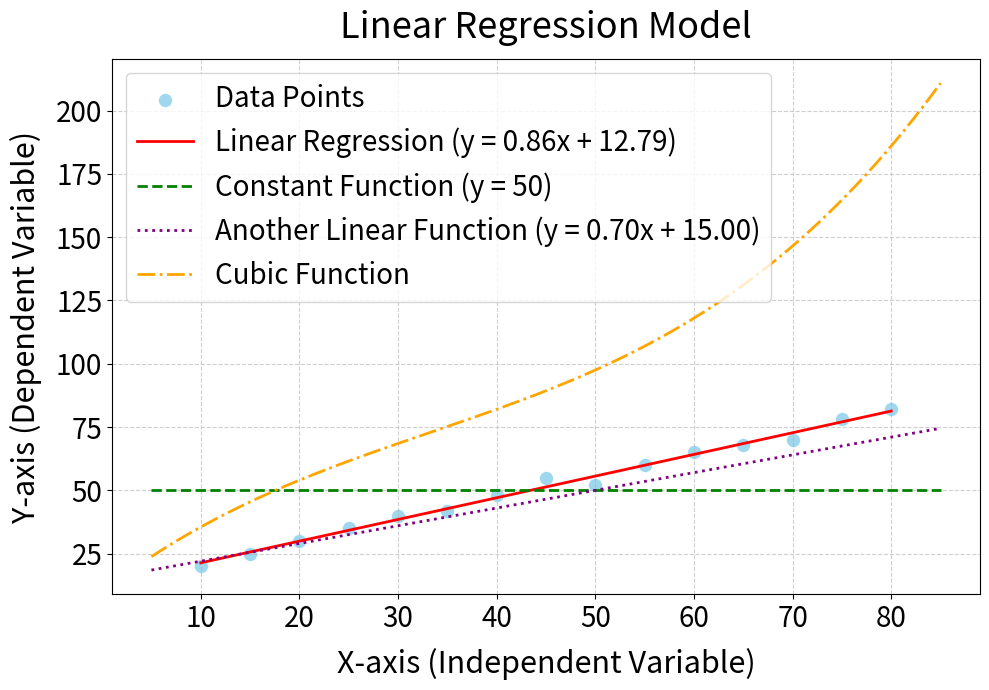

The matplotlib source for this figure:
import matplotlib.pyplot as plt
import numpy as np

# --- Data Points ---
# Example data points (same as the HTML example)
data = [
    {'x': 10, 'y': 20}, {'x': 15, 'y': 25}, {'x': 20, 'y': 30},
    {'x': 25, 'y': 35}, {'x': 30, 'y': 40}, {'x': 35, 'y': 42},
    {'x': 40, 'y': 48}, {'x': 45, 'y': 55}, {'x': 50, 'y': 52},
    {'x': 55, 'y': 60}, {'x': 60, 'y': 65}, {'x': 65, 'y': 68},
    {'x': 70, 'y': 70}, {'x': 75, 'y': 78}, {'x': 80, 'y': 82}
]

# Extract x and y values into separate lists
x_values = np.array([d['x'] for d in data])
y_values = np.array([d['y'] for d in data])

# --- Regression Calculation (Least Squares Method) ---
# Using numpy's polyfit for convenience, which calculates the coefficients
# for a polynomial of degree 1 (linear regression).
# It returns [slope, intercept]
slope, intercept = np.polyfit(x_values, y_values, 1)

# Generate y-values for the regression line
# We create a range of x values from the min to max of our data to draw the line
regression_x = np.array([x_values.min(), x_values.max()])
regression_y = slope * regression_x + intercept

# --- Adding different complexity lines ---
# Create a smoother range of x values for drawing the functions
x_func_range = np.linspace(x_values.min() - 5, x_values.max() + 5, 500) # Extend range slightly for visualization

# 1. Constant Function: y = C
constant_y = np.full_like(x_func_range, 50) # Example constant value

# 2. Another Linear Function: y = mx + b
linear_m = 0.7
linear_b = 15
linear_y = linear_m * x_func_range + linear_b

# 3. Cubic Function: y = ax^3 + bx^2 + cx + d
# Using example coefficients for a visually distinct cubic curve
cubic_a = 0.0005
cubic_b = -0.05
cubic_c = 3
cubic_d = 10
cubic_y = cubic_a * x_func_range**3 + cubic_b * x_func_range**2 + cubic_c * x_func_range + cubic_d

# --- Plotting ---
plt.figure(figsize=(10, 7)) # Set the figure size for better readability
plt.scatter(x_values, y_values, color='skyblue', label='Data Points', s=100, alpha=0.8, edgecolors='w', linewidths=0.5) # Scatter plot for data points

# Plot the regression line
plt.plot(regression_x, regression_y, color='red', label=f'Linear Regression (y = {slope:.2f}x + {intercept:.2f})', linewidth=2)

# Plot the additional complexity lines
plt.plot(x_func_range, constant_y, color='green', linestyle='--', label='Constant Function (y = 50)', linewidth=2)
plt.plot(x_func_range, linear_y, color='purple', linestyle=':', label=f'Another Linear Function (y = {linear_m:.2f}x + {linear_b:.2f})', linewidth=2)
plt.plot(x_func_range, cubic_y, color='orange', linestyle='-.', label='Cubic Function', linewidth=2)


# --- Customizing the Plot ---
plt.title('Linear Regression Model', fontsize=26, pad=15)
plt.xlabel('X-axis (Independent Variable)', fontsize=22, labelpad=10)
plt.ylabel('Y-axis (Dependent Variable)', fontsize=22, labelpad=10)
plt.grid(True, linestyle='--', alpha=0.6)
plt.legend(fontsize=20, loc='upper left') # Adjust legend location to avoid overlap
plt.xticks(fontsize=20)
plt.yticks(fontsize=20)
plt.tight_layout() # Adjust layout to prevent labels from overlapping
plt.savefig("linear_regression.png", dpi=300)
plt.show() # Display the plot
